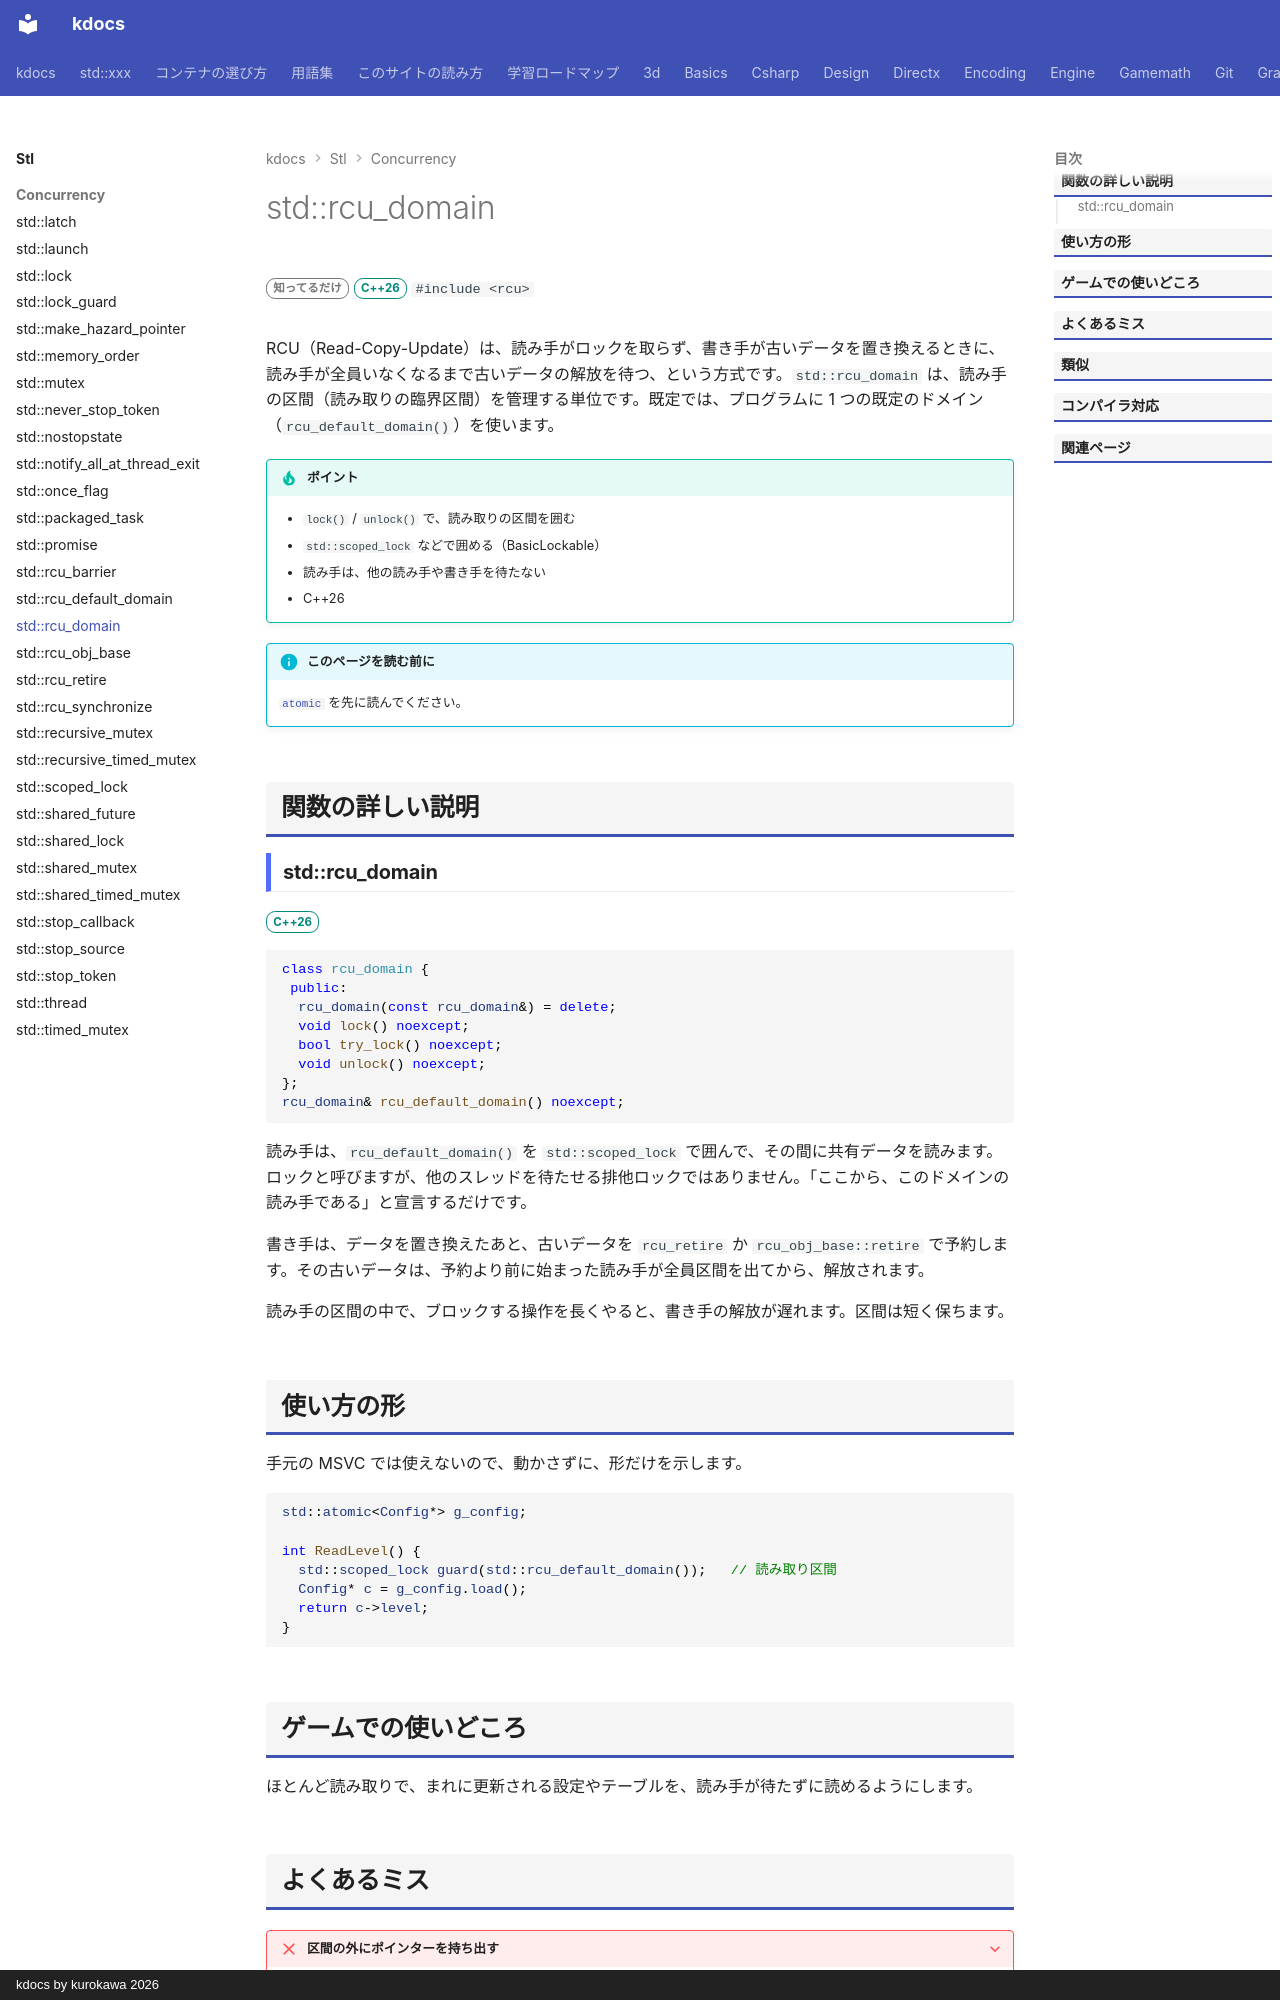

repository: qwzxdf/kdocs · page: stl/concurrency/rcu_domain/index.html · generator: mkdocs · copyright: kdocs by kurokawa 2026

---
title: std::rcu_domain
summary: "RCU の管理単位（ドメイン）を表す型。"
order: 900
tags:
  - 並行処理
---

# std::rcu_domain

<div class="page-badges" markdown>
<span class="rank rank-rare">知ってるだけ</span>
<span class="ver ver-26">C++26</span>
`#include <rcu>`
</div>

RCU（Read-Copy-Update）は、読み手がロックを取らず、書き手が古いデータを置き換えるときに、読み手が全員いなくなるまで古いデータの解放を待つ、という方式です。`std::rcu_domain` は、読み手の区間（読み取りの臨界区間）を管理する単位です。既定では、プログラムに 1 つの既定のドメイン（`rcu_default_domain()`）を使います。

!!! tip "ポイント"
    - `lock()` / `unlock()` で、読み取りの区間を囲む
    - `std::scoped_lock` などで囲める（BasicLockable）
    - 読み手は、他の読み手や書き手を待たない
    - C++26

!!! info "このページを読む前に"
    [`atomic`](atomic.md) を先に読んでください。

## 関数の詳しい説明

### std::rcu_domain {#rcu_domain}

<span class="ver ver-26">C++26</span>

```cpp
class rcu_domain {
 public:
  rcu_domain(const rcu_domain&) = delete;
  void lock() noexcept;
  bool try_lock() noexcept;
  void unlock() noexcept;
};
rcu_domain& rcu_default_domain() noexcept;
```

読み手は、`rcu_default_domain()` を `std::scoped_lock` で囲んで、その間に共有データを読みます。ロックと呼びますが、他のスレッドを待たせる排他ロックではありません。「ここから、このドメインの読み手である」と宣言するだけです。

書き手は、データを置き換えたあと、古いデータを `rcu_retire` か `rcu_obj_base::retire` で予約します。その古いデータは、予約より前に始まった読み手が全員区間を出てから、解放されます。

読み手の区間の中で、ブロックする操作を長くやると、書き手の解放が遅れます。区間は短く保ちます。

## 使い方の形

手元の MSVC では使えないので、動かさずに、形だけを示します。

```cpp
std::atomic<Config*> g_config;

int ReadLevel() {
  std::scoped_lock guard(std::rcu_default_domain());   // 読み取り区間
  Config* c = g_config.load();
  return c->level;
}
```
